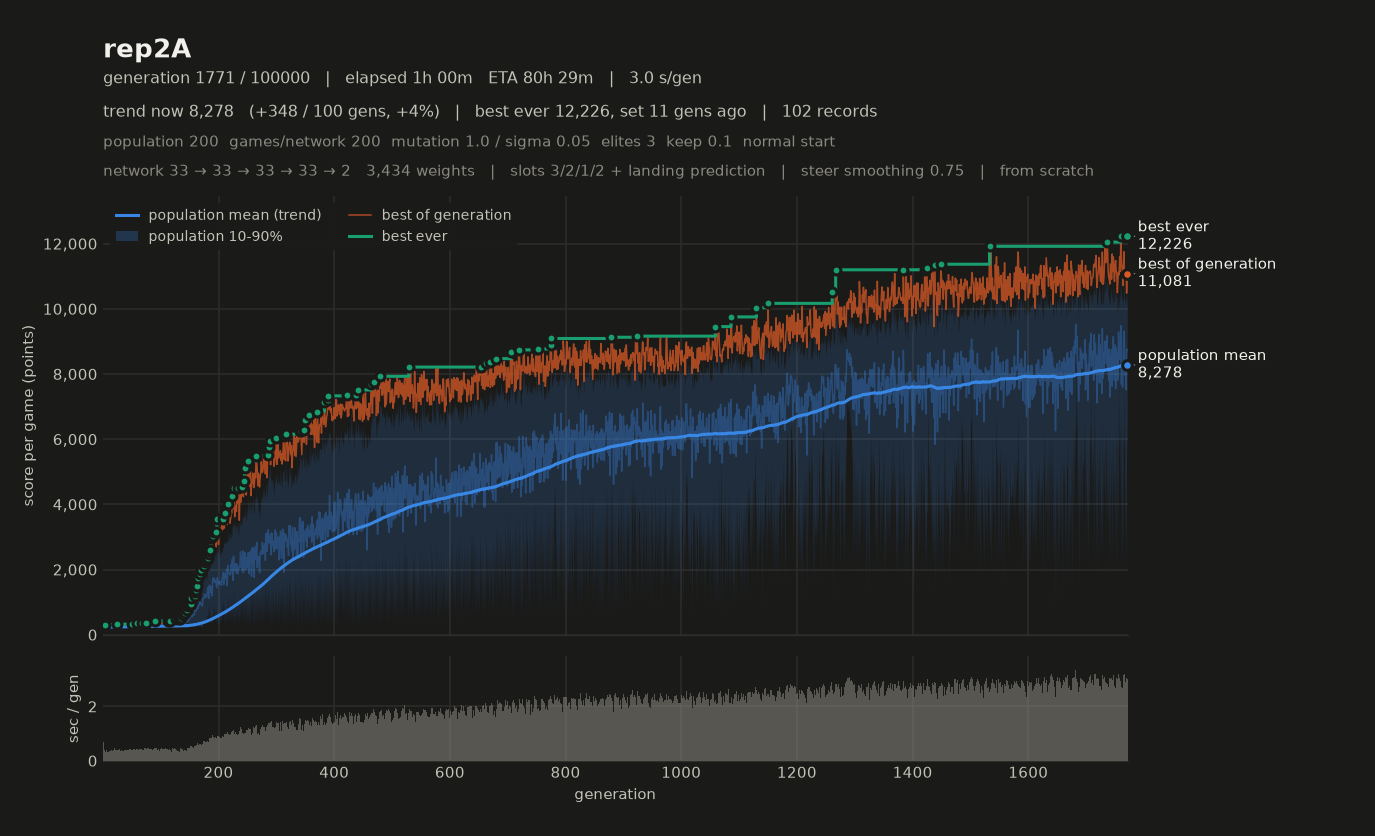

The file beside this chart, header and first rows:
# name=rep2A generations=100000 populati…, 2, 1, 2, 0, 1) monsterFraction=0.0 monsterMult=1.0 f…
gen, elapsed_s, mean, median, p10, p90, best, chosen
1, 0.68, 190.6, 188, 175.8, 209.4, 270.1, 270.1
2, 0.97, 217, 216.8, 191.2, 242.2, 263.1, 263.1
3, 1.36, 231.8, 232.1, 211, 251.4, 269.9, 269.9
4, 1.76, 254, 253.9, 205.9, 296.2, 313.2, 313.2
5, 2.10, 232.4, 236.7, 204.8, 251.7, 268.7, 268.7
6, 2.48, 230.4, 230.1, 207, 251.6, 280.5, 280.5
7, 2.84, 237.9, 237.8, 205.3, 264.8, 278.8, 278.8
8, 3.18, 243.5, 250.2, 206.2, 271.3, 282.7, 282.7
9, 3.57, 246.8, 247.4, 218, 274.3, 287.5, 287.5
10, 3.90, 238.1, 242.5, 207.4, 262.1, 278.3, 278.3
11, 4.29, 236.9, 234.7, 213.9, 264.4, 276.4, 276.4
12, 4.64, 246.3, 245.3, 211.4, 282.9, 303, 303
13, 5.01, 239.9, 245.1, 206, 267.7, 288.9, 288.9
14, 5.38, 247.8, 254.9, 207.3, 280.5, 299.3, 299.3
15, 5.78, 237.8, 246.7, 198.4, 268.4, 275.8, 275.8
16, 6.15, 240.5, 241.4, 211.3, 270.6, 282.9, 282.9
17, 6.52, 247.7, 251.9, 211.2, 273.1, 286.6, 286.6
18, 6.92, 240.3, 241.2, 214.3, 266.9, 279.8, 279.8
19, 7.34, 250.8, 254, 220.1, 271.6, 288.2, 288.2
20, 7.81, 247.7, 250.9, 215.9, 270.9, 288.3, 288.3
21, 8.22, 248.6, 244, 215.5, 287.3, 305.3, 305.3
22, 8.61, 246.3, 254.8, 206.9, 275.3, 290.3, 290.3
23, 8.95, 241.4, 246.4, 210.7, 265.1, 274, 274
24, 9.35, 248.7, 251.6, 214.3, 277.9, 297.9, 297.9
25, 9.75, 260.3, 255.3, 228.9, 296.2, 322.5, 322.5
26, 10.18, 250.7, 250.3, 218.5, 286, 302.3, 302.3
27, 10.58, 262.1, 263.5, 228, 294.7, 314.8, 314.8
28, 10.98, 256.3, 259.5, 211.5, 290.9, 305.4, 305.4
29, 11.40, 252.2, 251.5, 210.9, 292, 316.8, 316.8
30, 11.70, 231.8, 232.8, 203.1, 257.4, 270.1, 270.1
31, 12.05, 234.2, 235.8, 198, 262.7, 275.7, 275.7
32, 12.44, 252.3, 254, 232.5, 272.6, 293, 293
33, 12.82, 248.8, 247.6, 222.9, 274.6, 283.5, 283.5
34, 13.18, 247.9, 251, 208.3, 275.9, 295.5, 295.5
35, 13.58, 248, 249.9, 216.5, 276.5, 292.4, 292.4
36, 13.95, 251.1, 253.7, 218.4, 277.9, 291.5, 291.5
37, 14.35, 243.4, 246.8, 215.7, 265.9, 287.3, 287.3
38, 14.76, 262.3, 263.1, 227, 296, 322.5, 322.5
39, 15.15, 246.3, 245.7, 215.3, 277.8, 297.6, 297.6
40, 15.51, 247.7, 248.9, 211.2, 280.2, 301.1, 301.1
41, 15.92, 258.1, 263.9, 219.4, 290.5, 307.5, 307.5
42, 16.28, 254.8, 257.7, 220.7, 282.4, 307.4, 307.4
43, 16.68, 242, 243.1, 213.9, 266.2, 286.7, 286.7
44, 17.09, 249.1, 252, 210.6, 276.2, 314.3, 314.3
45, 17.49, 243.1, 243.7, 217.1, 269.4, 301.5, 301.5
46, 17.91, 249.5, 253.9, 215.1, 277.5, 298.8, 298.8
47, 18.27, 246.6, 249.1, 212.7, 273.4, 301.5, 301.5
48, 18.69, 258.1, 261.9, 220.2, 296.5, 322.1, 322.1
49, 19.06, 249.1, 249.9, 215.2, 278.6, 312.1, 312.1
50, 19.44, 266.1, 268.1, 226.2, 301, 322.8, 322.8
51, 19.85, 254, 256.6, 224.1, 281.6, 296, 296
52, 20.26, 246.8, 249.6, 223.4, 267.7, 287.9, 287.9
53, 20.68, 263.7, 267.2, 229.9, 294.7, 317.7, 317.7
54, 21.06, 261.4, 264.2, 235, 282.4, 305.6, 305.6
55, 21.49, 258.2, 259.4, 228.5, 283.2, 303.4, 303.4
56, 21.88, 262.2, 267.2, 217.9, 297.6, 319.7, 319.7
57, 22.28, 258.6, 261.5, 225.6, 286.4, 309.5, 309.5
58, 22.71, 264.3, 270.1, 218.3, 299, 318.2, 318.2
59, 23.08, 282.9, 287.2, 233, 323.5, 349.8, 349.8
... 1,712 more rows
